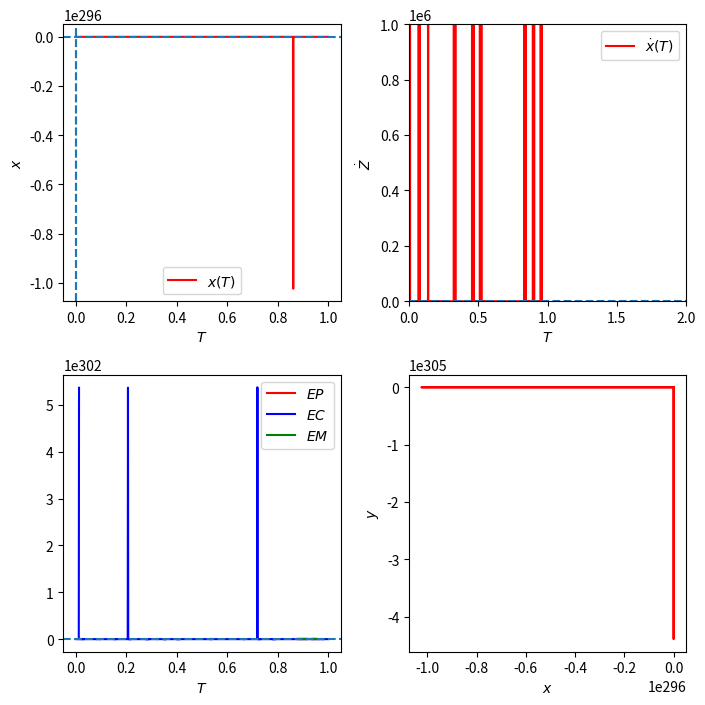

The matplotlib source for this figure:
from scipy.integrate import odeint, solve_ivp
import numpy as np
import matplotlib.pyplot as plt
from math import sqrt 

G = 6.67e-11
Mt = 6e24 #les masses en kg
Ml =  0#7.4e22
M = 1
rTL = 384400000 #distance terre lune en m

#CI
x0 = .5 # en m
y0 = 0.1 #en rad ?
z0 = 0
x0_point = 0 # en m/s
y0_point = 0 # en rad/s
z0_point = 0


#Adimentionement
w0 = sqrt(G*(Mt+Ml)/(rTL**3))
t0 = 2*np.pi/w0
v0 = rTL/t0

a0 = v0*t0
mt = Mt/(Mt+Ml)
ml = Ml/(Mt+Ml)
m = M/(Mt+Ml)

def rhs(x,t):
    x, x_point, y, y_point, z, z_point = x[0], x[1], x[2], x[3], x[4], x[5]
    normeTM= sqrt((x+ml*rTL)**2 + (y)**2 + z**2)
    normeLM= sqrt((x-mt*rTL)**2 + (y)**2 + z**2)
    
    Ftm=-G*Mt/(a0*normeTM**3)
    Flm=-G*Ml/(a0*normeLM**3)
    
    
    x_2point = Ftm * (x+ml*rTL) + Flm * (x-mt*rTL) + (w0**2) *x/a0 +2*w0*y_point/a0
    y_2point =  Ftm*y + Flm*y - 2*w0*x_point/a0
    z_2point = Ftm*z+Flm*z
    
    return [x_point, x_2point, y_point, y_2point, z_point, z_2point]

TMAX =1  # durée max de l'intégration exprimée en unité naturelle
N = 1000#nombre de points à calculer
t = np.linspace(0, TMAX, N)  # intervalle de temps d'intégration

CI = [x0,x0_point/v0, y0,y0_point, z0,z0_point]  # condition initiale : hauteur=1

traj = odeint(rhs, CI, t)  #on stocke dans la matrice traj[i,j]=y_j(t_i) le resultat de l'integration

taille_graphe = 1.57 * 2
espace_entre_graphes = .28
hauteur = taille_graphe * (2 + 1 * espace_entre_graphes)
largeur = taille_graphe * (2 + 1 * espace_entre_graphes)
fig = plt.figure(figsize=(largeur, hauteur))
graphe1 = fig.add_subplot(221)
graphe2 = fig.add_subplot(222)
graphe3 = fig.add_subplot(223)
graphe4 = fig.add_subplot(224)

graphe1.plot(t, traj[:, 0], 'r-', label="$x(T)$")
#graphe1.plot(t, traj[:, 2], 'b-', label="$theta(T)$")
graphe1.set_xlabel('$T$')
graphe1.set_ylabel('$X$')
#graphe1.set_xlim([0,2]);graphe1.set_ylim([0,.6])
graphe1.axhline(0, ls='--')
graphe1.axvline(0, ls='--')

graphe2.plot(t, ((traj[:, 0]+ml*rTL)**2+traj[:,2]**2)/(6371000/rTL), 'r-', label='$\dot{x}(T)$')
graphe2.set_xlabel('$T$')
graphe2.set_ylabel('$\dot{Z}$')
graphe2.set_xlim([0,2]);graphe2.set_ylim([0,10**6])
graphe2.axhline(0, ls='--')
graphe2.axvline(0, ls='--')

graphe3.plot(t, -(traj[:,1]**2+traj[:,3]**2)/2 - mt/np.sqrt((traj[:,0]+ml)**2+traj[:,2]**2) - ml/np.sqrt((traj[:,0]-1+ml)**2+traj[:,2]**2), 'r-', label="$EP$")
graphe3.plot(t, 0.5*(traj[:,1]**2+traj[:,3]**2),'b', label="$EC$")
graphe3.plot(t,-(traj[:,1]**2+traj[:,3]**2)/2 - mt/np.sqrt((traj[:,0]+ml)**2+traj[:,2]**2) - ml/np.sqrt((traj[:,0]-1+ml)**2+traj[:,2]**2) + 0.5*(traj[:,1]**2+traj[:,3]**2),'g', label="$EM$" )
graphe3.set_xlabel('$T$')
graphe1.set_ylabel('$x$')
#graphe1.set_xlim([0,2]);
#graphe3.set_ylim([-.5, .5])
graphe3.axhline(0, ls='--')
graphe1.axvline(0, ls='--')
graphe4.plot(traj[:,0],traj[:,2], 'r-', label="$Y(X)$")
graphe4.set_xlabel('$x$')
graphe4.set_ylabel('$y$')

#graphe2.plot(t, traj[:, 1], 'b-', label="$R*wy$")
graphe1.legend()
graphe2.legend()
graphe3.legend()

fig.tight_layout()
plt.show()
#print(traj)

    
